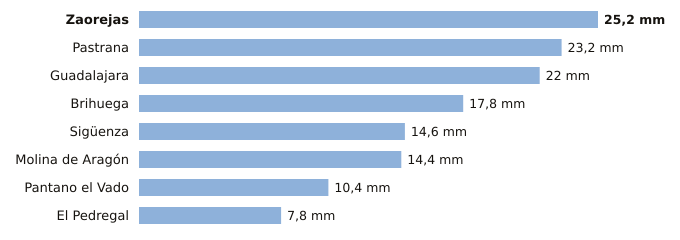

Data behind this chart, as committed beside it:
estacion, provincia, indicativo, mm_6_dias_anteriores, mm_hoy, mm_7_dias, horas_de_hoy
Zaorejas, Guadalajara, 3021Y, 25.2, 0.0, 25.2, 3
Pastrana, Guadalajara, 3085Y, 23.2, 0.0, 23.2, 3
Guadalajara, Guadalajara, 3168D, 22.0, 0.0, 22.0, 3
Brihuega, Guadalajara, 3209Y, 17.8, 0.0, 17.8, 1
Sigüenza, Guadalajara, 3130C, 14.6, 0.0, 14.6, 3
Molina de Aragón, Guadalajara, 3013, 14.4, 0.0, 14.4, 3
Pantano el Vado, Guadalajara, 3103, 10.4, 0.0, 10.4, 1
El Pedregal, Guadalajara, 9377Y, 7.8, 0.0, 7.8, 2
